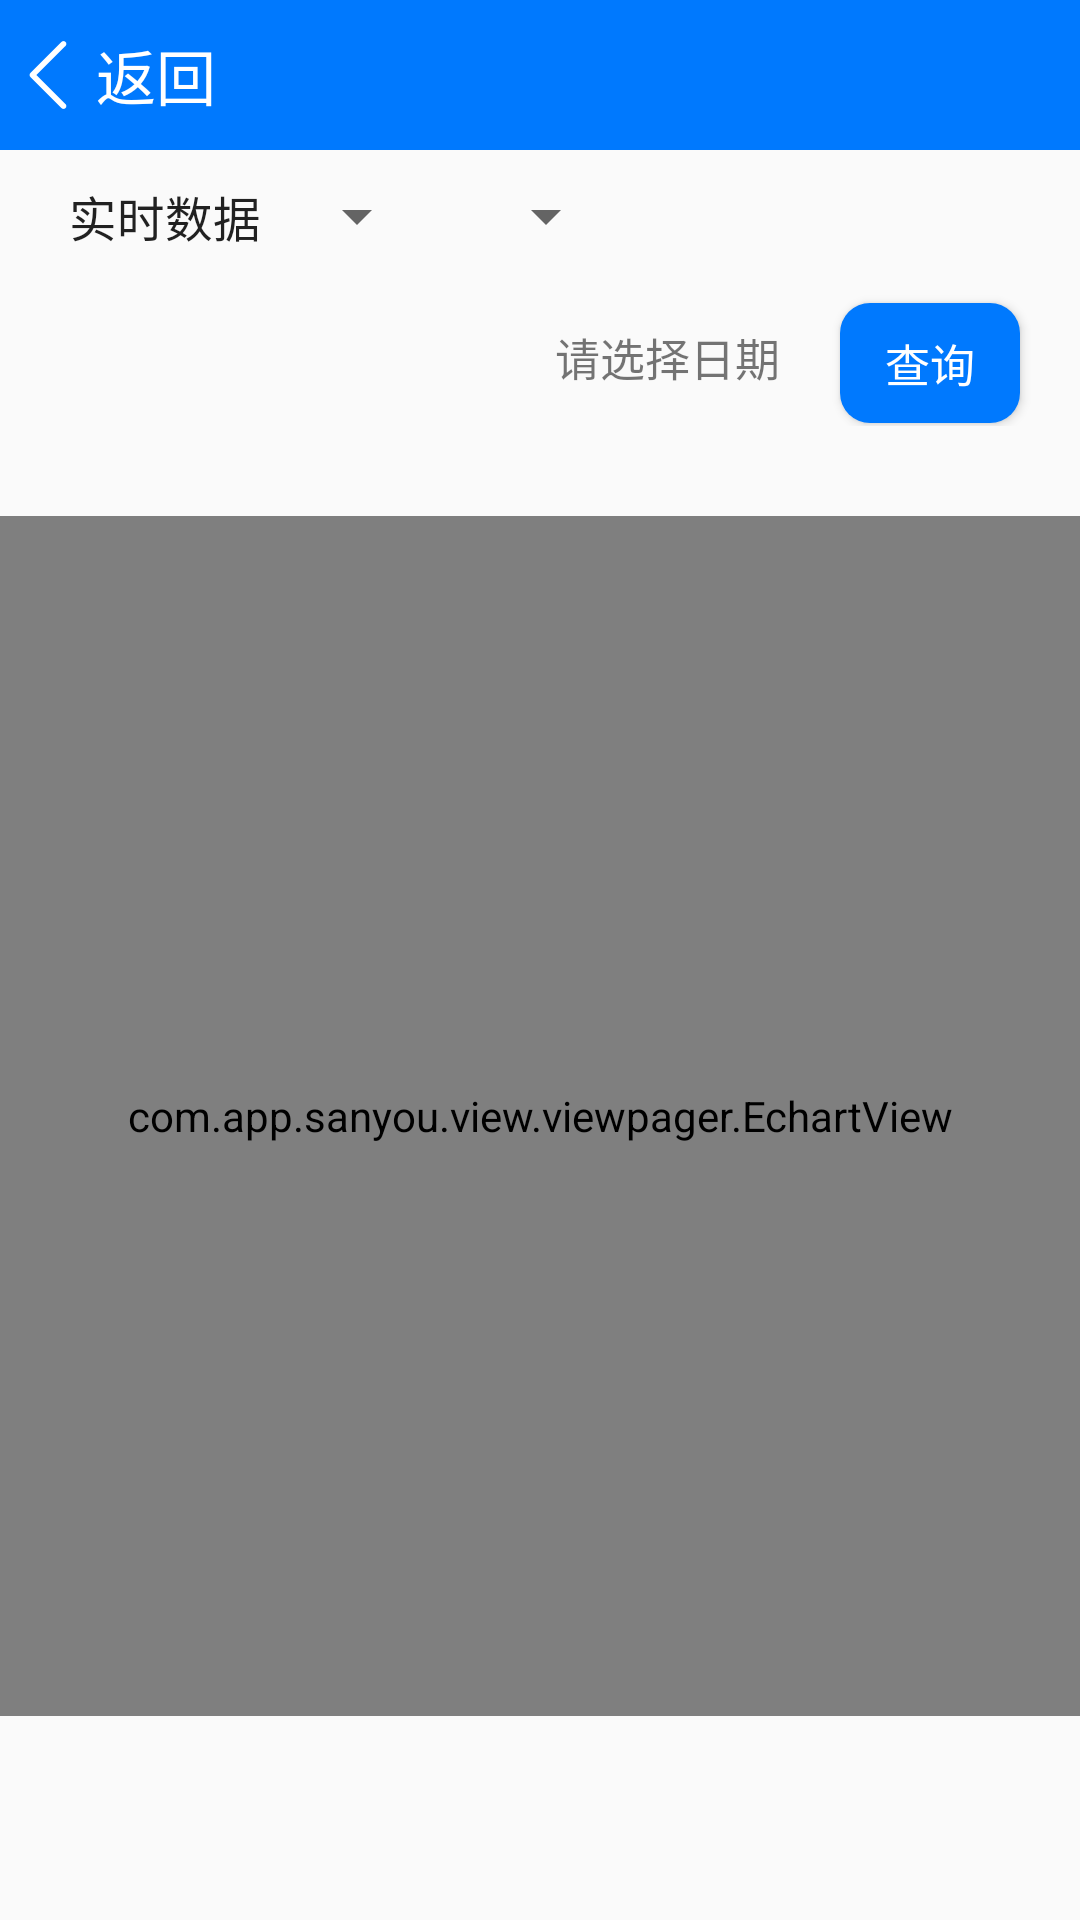

This screen was rendered from an Android layout file. Write that file and the resources it references.
<!-- AndroidManifest.xml: application theme Theme.Sanyou -->
<!-- res/layout/data_fragment.xml -->
<?xml version="1.0" encoding="utf-8"?>
<LinearLayout
    android:orientation="vertical"
    xmlns:android="http://schemas.android.com/apk/res/android"
    android:layout_width="match_parent"
    android:layout_height="match_parent">

    <include
        android:id="@+id/title_bar"
        layout="@layout/titlebar" />

    <LinearLayout
        android:orientation="horizontal"
        android:layout_width="match_parent"
        android:layout_height="46dp">
        <Spinner
            android:id="@+id/echarts_spinner"
            android:layout_marginTop="10dp"
            android:layout_marginLeft="15dp"
            android:layout_width="wrap_content"
            android:layout_height="wrap_content"
            android:entries="@array/echarts_list"/>
        <Spinner
            android:id="@+id/equipments_spinner"
            android:layout_marginTop="10dp"
            android:layout_marginLeft="15dp"
            android:layout_width="wrap_content"
            android:layout_height="wrap_content"/>

    </LinearLayout>
    <LinearLayout
        android:gravity="right"
        android:orientation="horizontal"
        android:layout_width="match_parent"
        android:layout_height="46dp">
        <TextView
            android:id="@+id/date_text"
            android:layout_width="wrap_content"
            android:layout_height="wrap_content"
            android:text="请选择日期"
            android:layout_marginRight="20dp"
            android:textSize="15sp"
            android:layout_gravity="center_vertical"/>
        <Button
            android:id="@+id/search_btn"
            android:layout_width="60dp"
            android:layout_height="40dp"
            android:text="查询"
            android:background="@drawable/button_shape"
            android:textSize="15sp"
            android:layout_marginTop="5dp"
            android:layout_marginRight="20dp"
            android:textColor="@color/white"/>
    </LinearLayout>

    <LinearLayout
        android:orientation="vertical"
        android:gravity="center_horizontal"
        android:layout_width="match_parent"
        android:layout_height="match_parent">
        <com.app.sanyou.view.viewpager.EchartView
            android:id="@+id/chart"
            android:layout_width="match_parent"
            android:layout_height="400dp"
            android:layout_marginTop="30dp"></com.app.sanyou.view.viewpager.EchartView>

    </LinearLayout>




</LinearLayout>
<!-- res/layout/titlebar.xml (included above) -->
<?xml version="1.0" encoding="utf-8"?>
<RelativeLayout
    android:id="@+id/title_bar"
    xmlns:android="http://schemas.android.com/apk/res/android"
    android:layout_width="match_parent"
    android:layout_height="50dp"
    android:background="@color/login_btn">

    <ImageView
        android:id="@+id/back_img"
        android:src="@drawable/ic_left_arrow"
        android:layout_width="wrap_content"
        android:layout_height="wrap_content"
        android:layout_centerVertical="true"/>
    <TextView
        android:id="@+id/back_text"
        android:text="返回"
        android:textSize="20sp"
        android:textColor="@color/white"
        android:layout_width="wrap_content"
        android:layout_height="wrap_content"
        android:layout_centerVertical="true"
        android:layout_toRightOf="@+id/back_img"/>

    <TextView
        android:id="@+id/title_text"
        android:text=""
        android:textSize="20sp"
        android:textColor="@color/white"
        android:layout_width="wrap_content"
        android:layout_height="wrap_content"
        android:layout_centerHorizontal="true"
        android:layout_centerVertical="true"/>
</RelativeLayout>
<!-- resources referenced by this layout -->
<resources>
  <string-array name="echarts_list">
          <item>实时数据</item>
          <item>历史数据</item>
          <item>周期数据</item>
          <item>正太分布</item>
      </string-array>
  <color name="login_btn">#0079FE</color>
  <color name="white">#FFFFFFFF</color>
  <!-- drawable button_shape (drawable) -->
  <?xml version="1.0" encoding="utf-8"?>
  <shape xmlns:android="http://schemas.android.com/apk/res/android">
      <corners android:radius="10dp"/>
      <solid android:color="@color/login_btn"/>
  </shape>
  <!-- drawable ic_left_arrow (drawable) -->
  <vector xmlns:android="http://schemas.android.com/apk/res/android"
      android:width="32dp"
      android:height="32dp"
      android:viewportWidth="1024"
      android:viewportHeight="1024">
    <path
        android:pathData="M677.39,873.92c-7.86,0 -15.62,-3 -21.62,-8.9L324.47,533.72c-12,-11.89 -12,-31.34 0,-43.24L655.67,159.29c6,-6 13.76,-8.9 21.62,-8.9 7.76,0 15.62,3 21.62,8.9 11.89,11.89 11.89,31.24 0,43.24L389.22,512.1 698.91,821.79c11.89,12 11.89,31.34 0,43.24 -5.9,5.9 -13.76,8.9 -21.51,8.9zM677.39,873.92"
        android:fillColor="#ffffff"/>
  </vector>
  <style name="Theme.Sanyou" parent="Theme.AppCompat.DayNight.NoActionBar">
          
  
          <item name="colorPrimary">#0079FE</item>
          <item name="colorPrimaryVariant">@color/purple_700</item>
          <item name="colorOnPrimary">@color/white</item>
          
          <item name="colorSecondary">@color/teal_200</item>
          <item name="colorSecondaryVariant">@color/teal_700</item>
          <item name="colorOnSecondary">@color/black</item>
          
          <item name="android:statusBarColor" tools:targetApi="l">?attr/colorPrimary</item>
          
      </style>
  <color name="purple_700">#FF3700B3</color>
  <color name="teal_200">#FF03DAC5</color>
  <color name="teal_700">#FF018786</color>
  <color name="black">#FF000000</color>
</resources>
